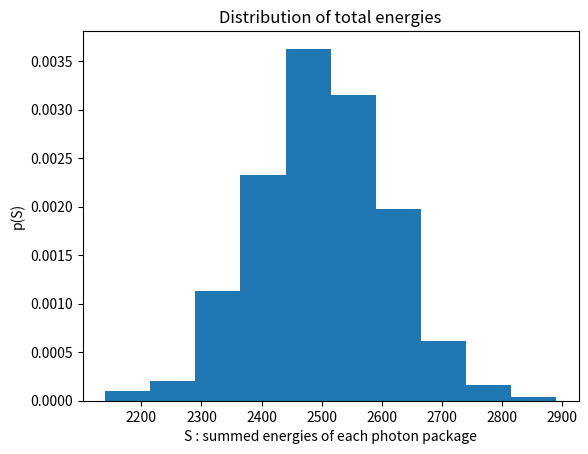

Write the Python code that produced this figure.
import random
import matplotlib.pyplot as plt


#ii)

final_list = []         #final_list will contain the sum of each package(2000 in total)
for i in range(2000):
    photon_package = [random.randrange(10,50,10) for i in range(100)]
    final_list.insert(i,sum(photon_package)) 


plt.title("Distribution of total energies")
plt.xlabel("S : summed energies of each photon package")
plt.ylabel("p(S)")
plt.hist(final_list, density = True)
plt.show()





